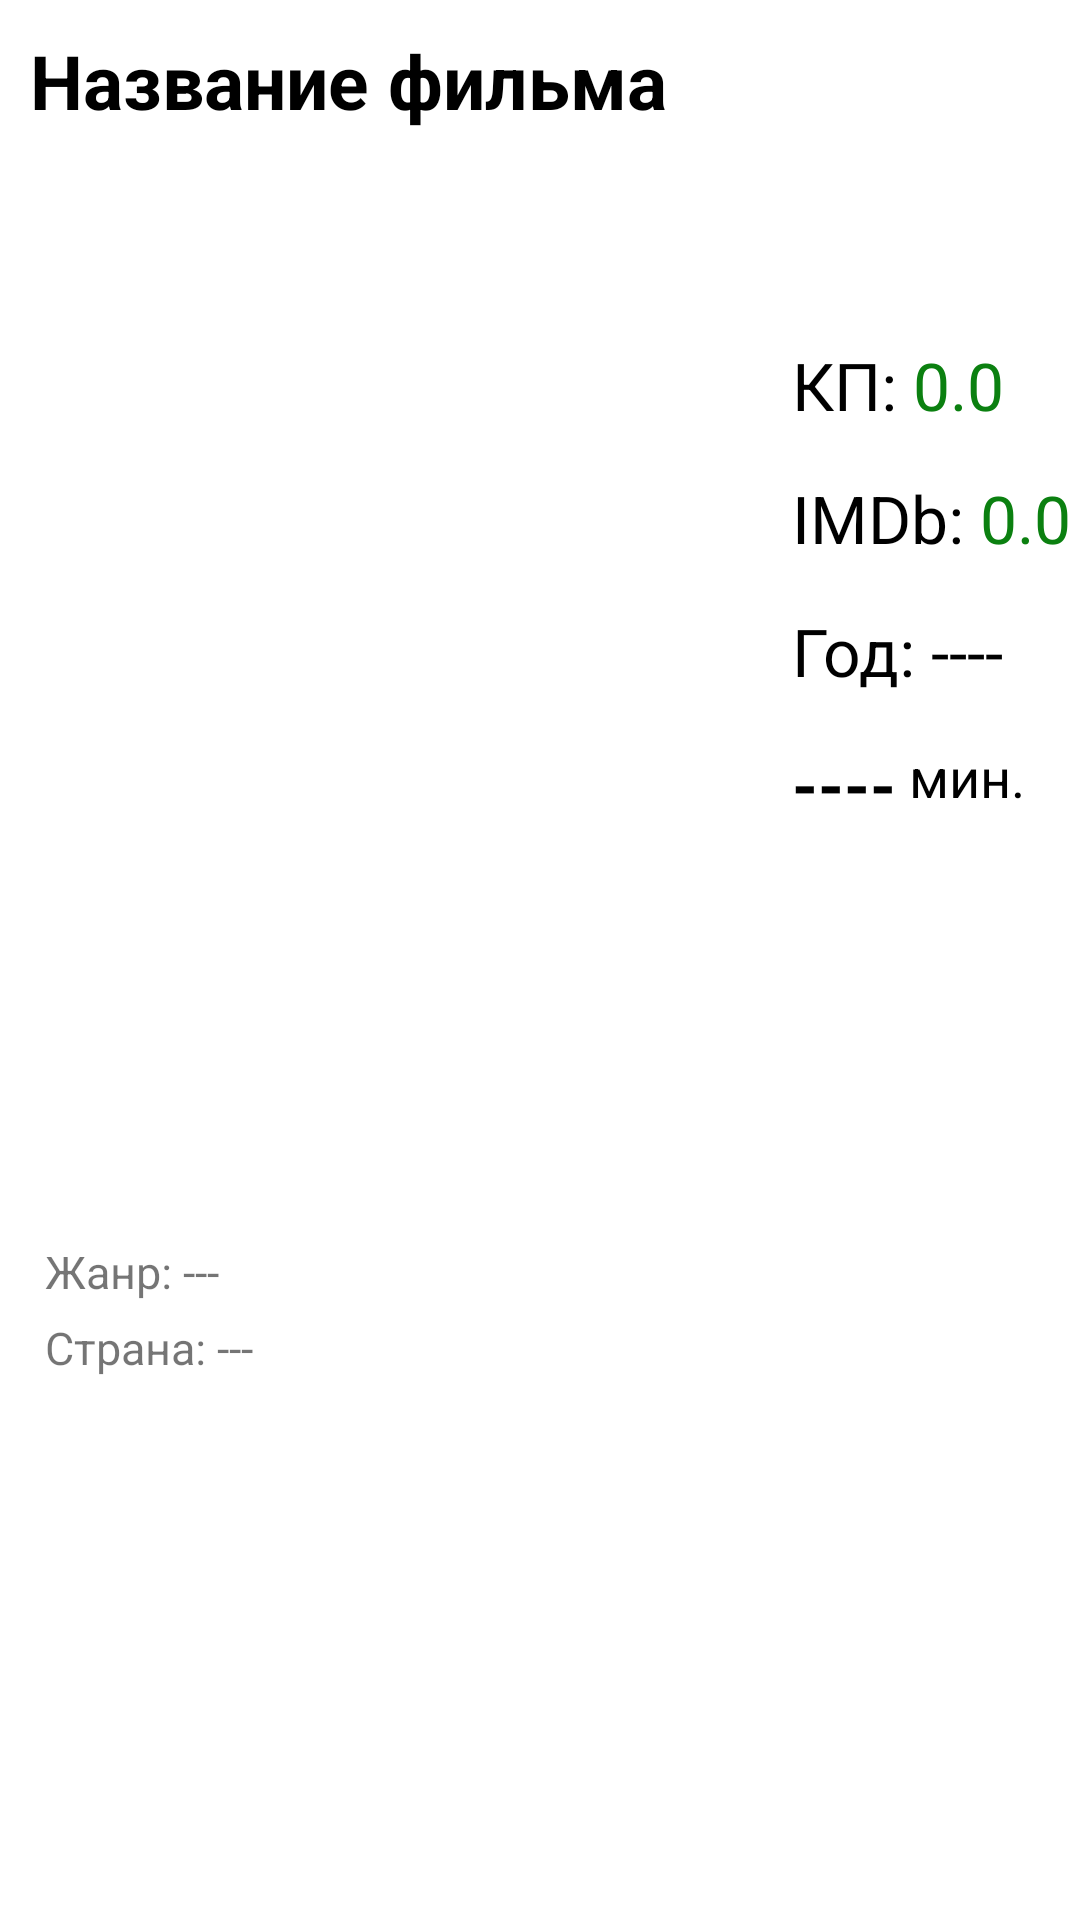

Produce the Android XML layout that renders to this screen, including the resource entries it uses.
<!-- AndroidManifest.xml: application theme Theme.KinopoiskSearch -->
<!-- res/layout/activity_film_page.xml -->
<?xml version="1.0" encoding="utf-8"?>
<androidx.constraintlayout.widget.ConstraintLayout
    xmlns:android="http://schemas.android.com/apk/res/android"
    xmlns:tools="http://schemas.android.com/tools"
    xmlns:app="http://schemas.android.com/apk/res-auto"
    android:layout_width="match_parent"
    android:layout_height="match_parent"
    tools:context=".activities.FilmPage">

    <TextView
        android:id="@+id/main_film_name"
        android:layout_width="340dp"
        android:layout_height="wrap_content"
        android:text="Название фильма"
        app:autoSizeTextType="uniform"
        app:autoSizeMinTextSize="4sp"
        app:autoSizeMaxTextSize="25sp"
        app:autoSizeStepGranularity="1sp"
        android:textAlignment="textStart"
        android:textColor="@color/black"
        android:textSize="25sp"
        android:textStyle="bold"
        android:layout_margin="10dp"
        app:layout_constraintStart_toStartOf="parent"
        app:layout_constraintTop_toTopOf="parent"/>

    <ImageButton
        android:id="@+id/main_favourites"
        android:layout_width="40dp"
        android:layout_height="40dp"
        android:src="@drawable/empty_star"
        app:layout_constraintStart_toEndOf="@+id/main_film_name"
        app:layout_constraintTop_toTopOf="@+id/main_film_name"
        android:scaleType="centerCrop"
        android:background="@color/white"
        android:contentDescription="fav_button" />

    <ImageView
        android:id="@+id/main_poster"
        android:layout_width="239dp"
        android:layout_height="355dp"
        android:layout_marginTop="5dp"
        android:contentDescription="main_poster"
        android:src="@drawable/ic_launcher_foreground"
        app:layout_constraintTop_toBottomOf="@+id/main_film_name"
        app:layout_constraintStart_toStartOf="@+id/main_film_name" />

    <TextView
        android:id="@+id/main_KP"
        android:layout_width="wrap_content"
        android:layout_height="wrap_content"
        android:text="КП: "
        android:textColor="@color/black"
        android:textSize="22sp"
        app:layout_constraintStart_toEndOf="@+id/main_poster"
        app:layout_constraintTop_toBottomOf="@id/main_film_name"
        android:layout_marginStart="15dp"
        android:layout_marginTop="70dp"/>

    <TextView
        android:id="@+id/main_kp_rating"
        android:layout_width="wrap_content"
        android:layout_height="wrap_content"
        android:text="0.0"
        android:textColor="#0B8010"
        android:textSize="22sp"
        app:layout_constraintStart_toEndOf="@+id/main_KP"
        app:layout_constraintTop_toBottomOf="@+id/main_film_name"
        android:layout_marginTop="70dp"/>

    <TextView
        android:id="@+id/main_imdb"
        android:layout_width="wrap_content"
        android:layout_height="wrap_content"
        android:layout_marginTop="15dp"
        android:text="IMDb: "
        android:textColor="@color/black"
        android:textSize="22sp"
        app:layout_constraintStart_toEndOf="@+id/main_poster"
        app:layout_constraintTop_toBottomOf="@id/main_KP"
        android:layout_marginStart="15dp"/>

    <TextView
        android:id="@+id/main_imdb_rating"
        android:layout_width="wrap_content"
        android:layout_height="wrap_content"
        android:text="0.0"
        android:textColor="#0B8010"
        android:textSize="22sp"
        app:layout_constraintStart_toEndOf="@+id/main_imdb"
        app:layout_constraintTop_toBottomOf="@id/main_KP"
        android:layout_marginTop="15dp"/>

    <TextView
        android:id="@+id/main_year"
        android:layout_width="wrap_content"
        android:layout_height="wrap_content"
        android:text="Год: "
        android:textColor="@color/black"
        android:textSize="22sp"
        app:layout_constraintStart_toEndOf="@+id/main_poster"
        app:layout_constraintTop_toBottomOf="@id/main_imdb"
        android:layout_marginTop="15dp"
        android:layout_marginStart="15dp"/>

    <TextView
        android:id="@+id/main_year_value"
        android:layout_width="wrap_content"
        android:layout_height="wrap_content"
        android:text="----"
        android:textColor="@color/black"
        android:textSize="22sp"
        app:layout_constraintStart_toEndOf="@+id/main_year"
        app:layout_constraintTop_toBottomOf="@id/main_imdb"
        android:layout_marginTop="15dp"/>

    <TextView
        android:id="@+id/main_film_length"
        android:layout_width="wrap_content"
        android:layout_height="wrap_content"
        android:layout_marginStart="15dp"
        android:layout_marginTop="15dp"
        android:text="----"
        android:textColor="@color/black"
        android:textSize="22sp"
        android:textStyle="bold"
        app:layout_constraintStart_toEndOf="@+id/main_poster"
        app:layout_constraintTop_toBottomOf="@id/main_year_value" />

    <TextView
        android:layout_width="wrap_content"
        android:layout_height="wrap_content"
        android:text=" мин."
        android:textColor="@color/black"
        android:textSize="18sp"
        app:layout_constraintStart_toEndOf="@+id/main_film_length"
        app:layout_constraintTop_toBottomOf="@id/main_year_value"
        android:layout_marginTop="15dp"/>

    <TextView
        android:id="@+id/main_genre"
        android:layout_width="wrap_content"
        android:layout_height="wrap_content"
        android:text="Жанр: "
        android:textSize="15sp"
        app:layout_constraintStart_toStartOf="@+id/main_poster"
        app:layout_constraintTop_toBottomOf="@id/main_poster"
        android:layout_marginTop="10dp"
        android:layout_marginStart="5dp"/>

    <TextView
        android:id="@+id/main_genres"
        android:layout_width="wrap_content"
        android:layout_height="wrap_content"
        android:text="---"
        android:textSize="15sp"
        app:layout_constraintStart_toEndOf="@+id/main_genre"
        app:layout_constraintTop_toBottomOf="@id/main_poster"
        android:layout_marginTop="10dp"/>

    <TextView
        android:id="@+id/main_country"
        android:layout_width="wrap_content"
        android:layout_height="wrap_content"
        android:text="Страна: "
        android:textSize="15sp"
        app:layout_constraintStart_toStartOf="@+id/main_genre"
        app:layout_constraintTop_toBottomOf="@id/main_genre"
        android:layout_marginTop="5dp"/>

    <TextView
        android:id="@+id/main_countries"
        android:layout_width="wrap_content"
        android:layout_height="wrap_content"
        android:text="---"
        android:textSize="15sp"
        app:layout_constraintStart_toEndOf="@+id/main_country"
        app:layout_constraintTop_toBottomOf="@id/main_genre"
        android:layout_marginTop="5dp"/>

    <TextView
        android:id="@+id/main_film_description"
        android:layout_width="match_parent"
        android:layout_height="220dp"
        android:textColor="@color/black"
        app:layout_constraintStart_toStartOf="@+id/main_genre"
        app:layout_constraintTop_toBottomOf="@id/main_country"
        app:autoSizeTextType="uniform"
        app:autoSizeMinTextSize="4sp"
        app:autoSizeMaxTextSize="16sp"
        app:autoSizeStepGranularity="1sp"
        android:layout_marginTop="10dp"
        android:layout_marginStart="10dp"
        android:layout_marginEnd="10dp"/>

    <TextView
        android:id="@+id/main_kp_link"
        android:layout_width="wrap_content"
        android:layout_height="wrap_content"
        android:textSize="15sp"
        android:text="link"
        app:layout_constraintStart_toStartOf="@+id/main_film_description"
        app:layout_constraintTop_toBottomOf="@id/main_film_description"
        android:layout_marginEnd="10dp"/>

</androidx.constraintlayout.widget.ConstraintLayout>
<!-- resources referenced by this layout -->
<resources>
  <!-- drawable ic_launcher_foreground: png bitmap (mipmap-hdpi, 10483 bytes) -->
  <style name="Theme.KinopoiskSearch" parent="Theme.MaterialComponents.DayNight.DarkActionBar">
          
          <item name="colorPrimary">@color/purple_500</item>
          <item name="colorPrimaryVariant">@color/purple_700</item>
          <item name="colorOnPrimary">@color/white</item>
          
          <item name="colorSecondary">@color/teal_200</item>
          <item name="colorSecondaryVariant">@color/teal_700</item>
          <item name="colorOnSecondary">@color/black</item>
          
          <item name="android:statusBarColor" tools:targetApi="l">?attr/colorPrimaryVariant</item>
          
      </style>
  <!-- not gathered from this repository: default colours our renderer supplied (Android Studio template values) -->
  <color name="purple_500">#FF6200EE</color>
  <color name="purple_700">#FF3700B3</color>
  <color name="teal_200">#FF03DAC5</color>
  <color name="teal_700">#FF018786</color>
  <color name="black">#FF000000</color>
  <color name="white">#FFFFFFFF</color>
</resources>
